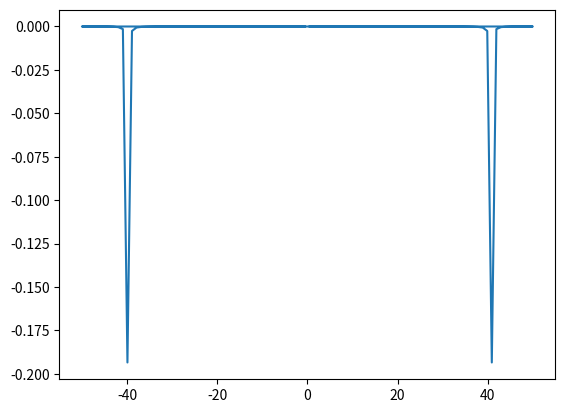

The matplotlib source for this figure: (Note: this script raises an exception after producing the figure.)
# -*- coding: utf-8 -*-
"""
Spyder Editor

This is a temporary script file.
"""

import numpy as np
import matplotlib.pyplot as plt

a=-5
b=5
m=100
x=np.linspace(a,b,m)
xft=np.fft.fftfreq(m)
xft=np.fft.fftshift(x)
xft=xft*(m/(b-a)) #to get it in frequencies of Hertz, multiply by df*N where df=1/T and T is range b-a and N is number of points m. 
y=np.sin(2*np.pi*x)
yft=np.fft.fft(y)/m
yft=np.fft.fftshift(yft)
yft=yft**2
#plt.plot(x,y)
plt.plot(xft,yft)

import numpy as np
import matplotlib.pyplot as plt
import scipy.fftpack

# Number of samplepoints
N = 600
# sample spacing
T = 1.0 / 800.0
x = np.linspace(0.0, N*T, N)
y = 10 + np.sin(50.0 * 2.0*np.pi*x) + 0.5*np.sin(80.0 * 2.0*np.pi*x)
yf = scipy.fftpack.fft(y)
xf = np.linspace(0.0, 1.0/(2.0*T), N/2)

plt.subplot(2, 1, 1)
plt.plot(xf, 2.0/N * np.abs(yf[0:N/2]))
plt.subplot(2, 1, 2)
plt.plot(xf[1:], 2.0/N * np.abs(yf[0:N/2])[1:])

import numpy as np
import matplotlib.pyplot as plt

N=600
T=1.0 / 800.0
a=-N*T/2
b=N*T/2
x=np.arange(-N*T/2,N*T/2,N)
xft=np.fft.fftfreq(N)
xft=np.fft.fftshift(x)
xft=xft*(N/(b-a))
y = 10 + np.sin(50.0 * 2.0*np.pi*x) + 0.5*np.sin(80.0 * 2.0*np.pi*x)
yft=np.fft.fft(y)/N
yft=np.fft.fftshift(yft)
plt.plot(xft,yft)